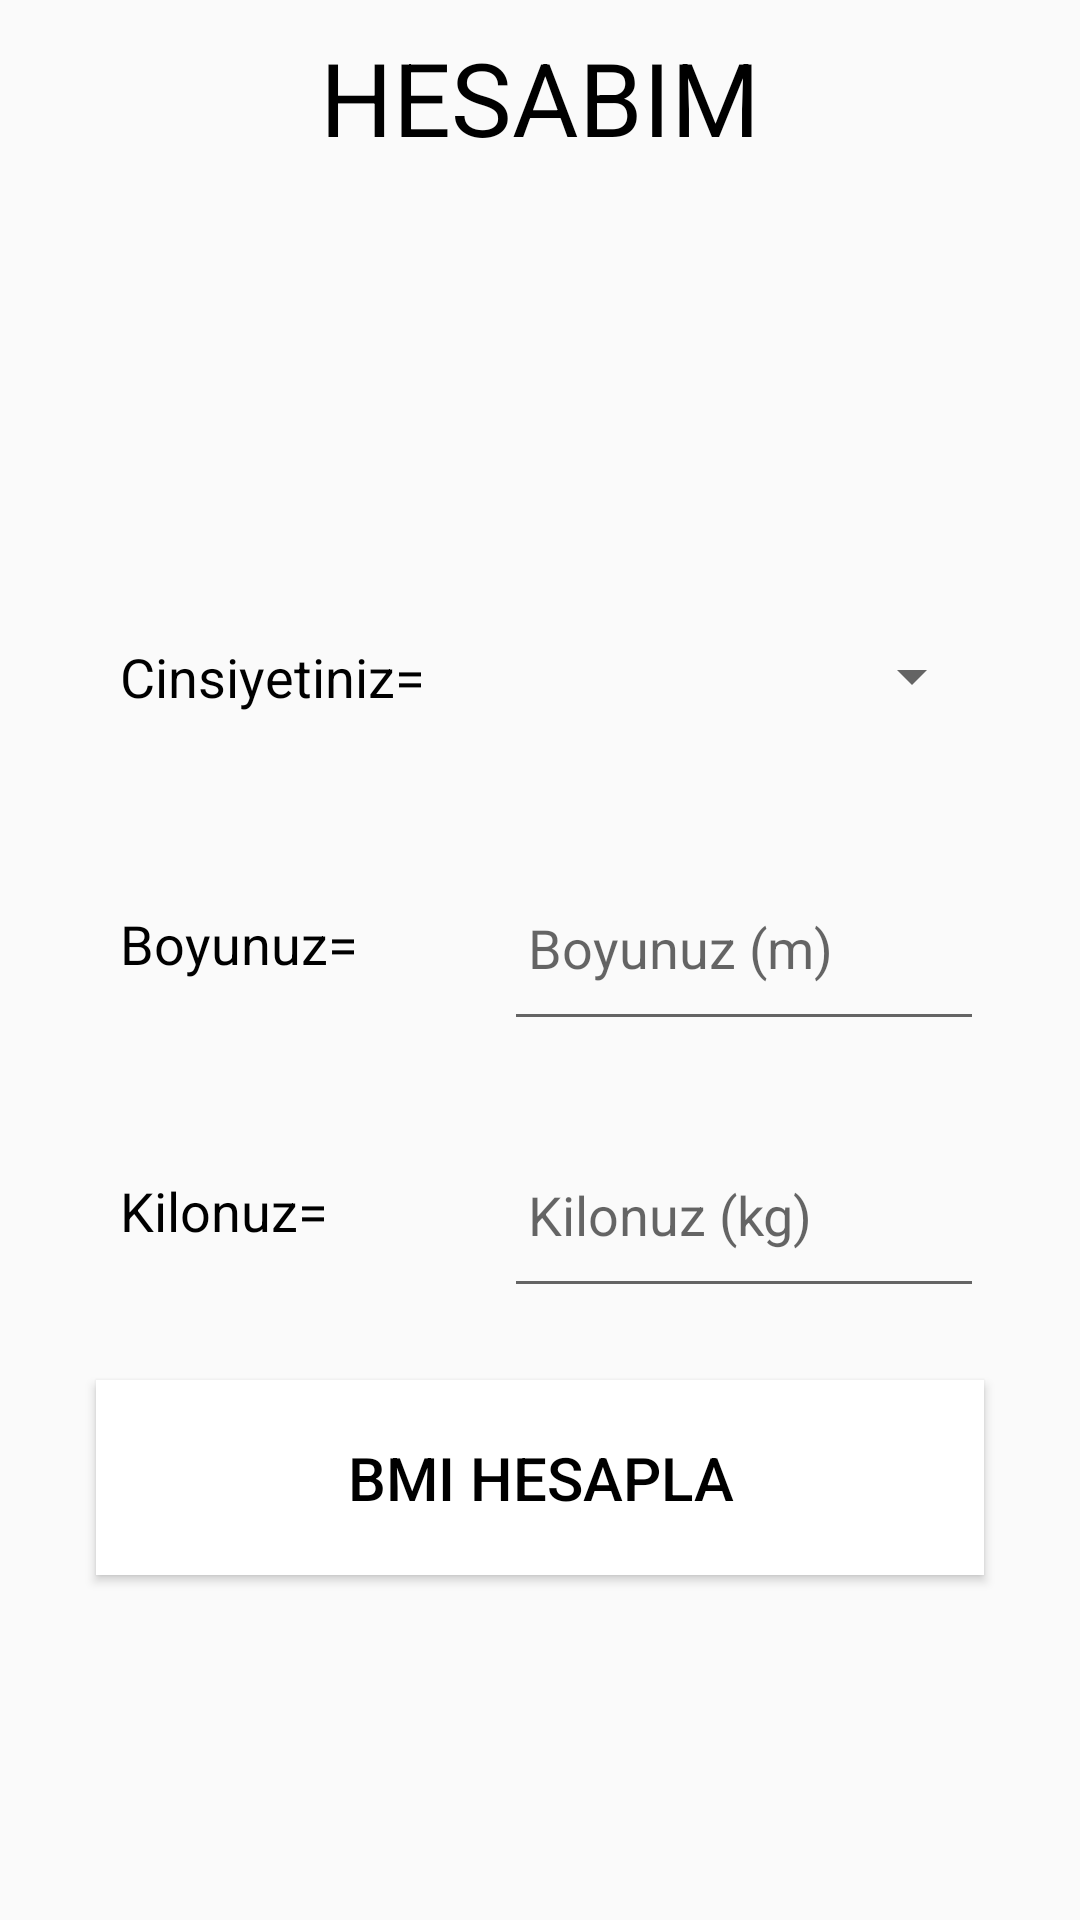

Reconstruct the res/layout file that produces this screen, plus the resources it refers to.
<!-- AndroidManifest.xml: application theme Theme.FitnessUyg -->
<!-- res/layout/fragment_hesabim.xml -->
<?xml version="1.0" encoding="utf-8"?>
<androidx.constraintlayout.widget.ConstraintLayout xmlns:android="http://schemas.android.com/apk/res/android"
    xmlns:app="http://schemas.android.com/apk/res-auto"
    xmlns:tools="http://schemas.android.com/tools"
    android:layout_width="match_parent"
    android:layout_height="match_parent"
    android:background="@drawable/loginbackground"
    tools:context=".FragmentHesabim">

    <TextView
        android:id="@+id/textView15"
        android:layout_width="0dp"
        android:layout_height="65dp"
        android:background="@drawable/loginbackground"
        android:gravity="center"
        android:text="HESABIM"
        android:textColor="@color/black"
        android:textSize="34sp"
        app:layout_constraintEnd_toEndOf="parent"
        app:layout_constraintStart_toStartOf="parent"
        app:layout_constraintTop_toTopOf="parent" />

    <ImageView
        android:id="@+id/imageView4"
        android:layout_width="80dp"
        android:layout_height="80dp"
        android:layout_marginStart="32dp"
        android:layout_marginTop="24dp"
        android:src="@drawable/resim_kullanici_adi"
        app:layout_constraintStart_toStartOf="parent"
        app:layout_constraintTop_toBottomOf="@+id/textView15" />

    <TextView
        android:id="@+id/textViewKullaniciAdi"
        android:layout_width="0dp"
        android:layout_height="60dp"
        android:layout_marginStart="16dp"
        android:layout_marginTop="24dp"
        android:layout_marginEnd="32dp"
        android:gravity="center"
        android:paddingLeft="8dp"
        android:textAlignment="viewStart"
        android:textColor="@color/black"
        android:textSize="18sp"
        app:layout_constraintEnd_toEndOf="parent"
        app:layout_constraintStart_toEndOf="@+id/imageView4"
        app:layout_constraintTop_toBottomOf="@+id/textView15" />

    <Spinner
        android:id="@+id/spinnerCinsiyet"
        android:layout_width="0dp"
        android:layout_height="65dp"
        android:layout_marginStart="16dp"
        android:layout_marginTop="24dp"
        android:layout_marginEnd="32dp"
        app:layout_constraintEnd_toEndOf="parent"
        app:layout_constraintStart_toEndOf="@+id/textView17"
        app:layout_constraintTop_toBottomOf="@+id/imageView4" />

    <TextView
        android:id="@+id/textView17"
        android:layout_width="120dp"
        android:layout_height="65dp"
        android:layout_marginStart="32dp"
        android:layout_marginTop="24dp"
        android:gravity="center"
        android:paddingLeft="8dp"
        android:text="Cinsiyetiniz="
        android:textAlignment="viewStart"
        android:textColor="@color/black"
        android:textSize="18sp"
        app:layout_constraintStart_toStartOf="parent"
        app:layout_constraintTop_toBottomOf="@+id/imageView4" />

    <TextView
        android:id="@+id/textView19"
        android:layout_width="120dp"
        android:layout_height="65dp"
        android:layout_marginStart="32dp"
        android:layout_marginTop="24dp"
        android:gravity="center"
        android:paddingLeft="8dp"
        android:text="Kilonuz="
        android:textAlignment="viewStart"
        android:textColor="@color/black"
        android:textSize="18sp"
        app:layout_constraintStart_toStartOf="parent"
        app:layout_constraintTop_toBottomOf="@+id/textView18" />

    <EditText
        android:id="@+id/editTextKilonuz"
        android:layout_width="0dp"
        android:layout_height="65dp"
        android:layout_marginStart="16dp"
        android:layout_marginTop="24dp"
        android:layout_marginEnd="32dp"
        android:ems="10"
        android:hint="Kilonuz (kg)"
        android:inputType="number"
        android:paddingLeft="8dp"
        app:layout_constraintEnd_toEndOf="parent"
        app:layout_constraintStart_toEndOf="@+id/textView19"
        app:layout_constraintTop_toBottomOf="@+id/editTextBoyunuz" />

    <TextView
        android:id="@+id/textView18"
        android:layout_width="120dp"
        android:layout_height="65dp"
        android:layout_marginStart="32dp"
        android:layout_marginTop="24dp"
        android:gravity="center"
        android:paddingLeft="8dp"
        android:text="Boyunuz="
        android:textAlignment="viewStart"
        android:textColor="@color/black"
        android:textSize="18sp"
        app:layout_constraintStart_toStartOf="parent"
        app:layout_constraintTop_toBottomOf="@+id/textView17" />

    <EditText
        android:id="@+id/editTextBoyunuz"
        android:layout_width="0dp"
        android:layout_height="65dp"
        android:layout_marginStart="16dp"
        android:layout_marginTop="24dp"
        android:layout_marginEnd="32dp"
        android:ems="10"
        android:hint="Boyunuz (m)"
        android:inputType="numberDecimal"
        android:paddingLeft="8dp"
        app:layout_constraintEnd_toEndOf="parent"
        app:layout_constraintStart_toEndOf="@+id/textView18"
        app:layout_constraintTop_toBottomOf="@+id/spinnerCinsiyet" />



    <Button
        android:id="@+id/buttonBMIHesapla"
        android:layout_width="0dp"
        android:layout_height="65dp"
        android:layout_marginStart="32dp"
        android:layout_marginTop="24dp"
        android:layout_marginEnd="32dp"
        android:background="@color/white"
        android:gravity="center"
        android:padding="8dp"
        android:text="BMI Hesapla"
        android:textAlignment="center"
        android:textColor="@color/black"
        android:textSize="20sp"
        app:layout_constraintEnd_toEndOf="parent"
        app:layout_constraintStart_toStartOf="parent"
        app:layout_constraintTop_toBottomOf="@+id/textView19" />

    <TextView
        android:id="@+id/textViewBMIBilgi"
        android:layout_width="0dp"
        android:layout_height="120dp"
        android:layout_marginStart="32dp"
        android:layout_marginTop="24dp"
        android:layout_marginEnd="32dp"
        android:padding="8dp"
        android:textAlignment="viewStart"
        android:textColor="@color/black"
        android:textSize="18sp"
        android:textStyle="bold"
        app:layout_constraintEnd_toEndOf="parent"
        app:layout_constraintStart_toStartOf="parent"
        app:layout_constraintTop_toBottomOf="@+id/buttonBMIHesapla" />

    <Button
        android:id="@+id/buttonLogout"
        android:layout_width="0dp"
        android:layout_height="65dp"
        android:layout_marginStart="32dp"
        android:layout_marginTop="24dp"
        android:layout_marginEnd="32dp"
        android:background="@color/white"
        android:gravity="center"
        android:padding="8dp"
        android:text="ÇIKIŞ "
        android:textAlignment="center"
        android:textColor="@color/black"
        android:textSize="20sp"
        app:layout_constraintEnd_toEndOf="parent"
        app:layout_constraintStart_toStartOf="parent"
        app:layout_constraintTop_toBottomOf="@+id/textViewBMIBilgi" />
</androidx.constraintlayout.widget.ConstraintLayout>
<!-- resources referenced by this layout -->
<resources>
  <color name="black">#FF000000</color>
  <color name="white">#FFFFFFFF</color>
  <style name="Theme.FitnessUyg" parent="Base.Theme.FitnessUyg" />
  <style name="Base.Theme.FitnessUyg" parent="Theme.AppCompat.DayNight.NoActionBar">
          <item name="windowNoTitle">true</item>
          <item name="windowActionBar">false</item>
          <item name="android:statusBarColor">@color/black</item>
      </style>
</resources>
